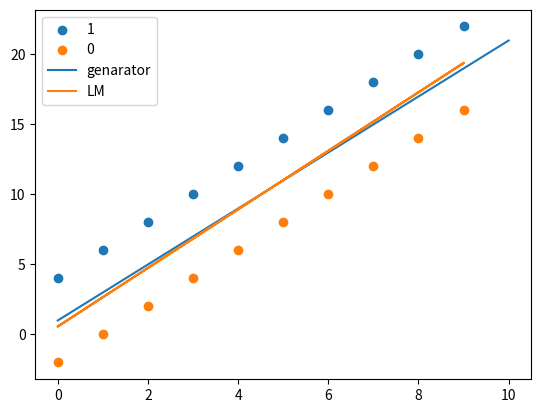

Write Python code to recreate this figure.
import numpy as np

class LogisticModel:
    def __init__(self, learning_rate=0.1, max_iters=50):
        self.learning_rate = learning_rate
        self.max_iters = max_iters

    def sigmoid(self, x):
        return 1.0 / (1 + np.exp(-x))

    def trans(self, X):
        return np.concatenate((np.array(X), np.ones((len(X), 1))), axis=1)

    def fit(self, X, y):
        X = self.trans(X)
        self.W = np.zeros(X.shape[1])
        for iter in range(self.max_iters):
            for i in range(len(X)):
                e = self.sigmoid(X[i].dot(self.W))
                self.W += self.learning_rate * X[i] * (y[i] - e)

    def transform(self, X):
        X = self.trans(X)
        y = np.zeros(len(X))
        for i in range(len(X)):
            if X[i].dot(self.W) >= 0:
                y[i] = 1
            else:
                y[i] = 0
        return y

    def score(self, X, y):
        X = self.trans(X)
        right = 0
        for i in range(len(X)):
            r = X[i].dot(self.W)
            if r >= 0 and y[i] == 1 or \
               r < 0 and y[i] == 0:
                right += 1
        return right / len(X)

def generate():
    w = (2, 1)
    X = np.arange(0, 10)
    y = X * w[0] + w[1]
    return w, np.concatenate((X, X)), np.concatenate((y + 3, y - 3))

if __name__ == '__main__':
    lm = LogisticModel()
    w, X, y = generate()
    lm.fit(np.concatenate((X[:, np.newaxis], y[:, np.newaxis]), axis=1),
           np.array([1, 0]).repeat(10))
    import matplotlib.pyplot as plt
    px = np.linspace(0, 10, 20)
    py = px * w[0] + w[1]
    ry = -(lm.W[0] * X + lm.W[2]) / lm.W[1]
    plt.figure()
    plt.scatter(X[:10], y[:10], label='1')
    plt.scatter(X[10:], y[10:], label='0')
    plt.plot(px, py, label='genarator')
    plt.plot(X, ry, label='LM')
    plt.legend()
    plt.show()
